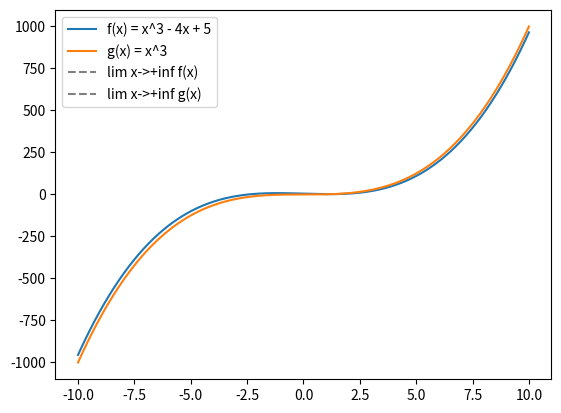

This chart was generated by the following Python code:
import numpy as np
import matplotlib.pyplot as plt

# Definizione delle funzioni polinomiali
def f(x):
    return x**3 - 4*x + 5

def g(x):
    return x**3

# Definizione degli estremi del dominio della funzione
a = -10
b = 10

# Creazione di un array di valori equispaziati nel dominio delle funzioni
x = np.linspace(a, b, 1000)

# Calcolo dei limiti delle funzioni per x che tende a +infinito
lim_f = np.inf
lim_g = np.inf

# Creazione del grafico delle funzioni e dei loro limiti
fig, ax = plt.subplots()
ax.plot(x, f(x), label='f(x) = x^3 - 4x + 5')
ax.plot(x, g(x), label='g(x) = x^3')
ax.axhline(lim_f, color='gray', linestyle='--', label='lim x->+inf f(x)')
ax.axhline(lim_g, color='gray', linestyle='--', label='lim x->+inf g(x)')
ax.legend()
plt.show()
